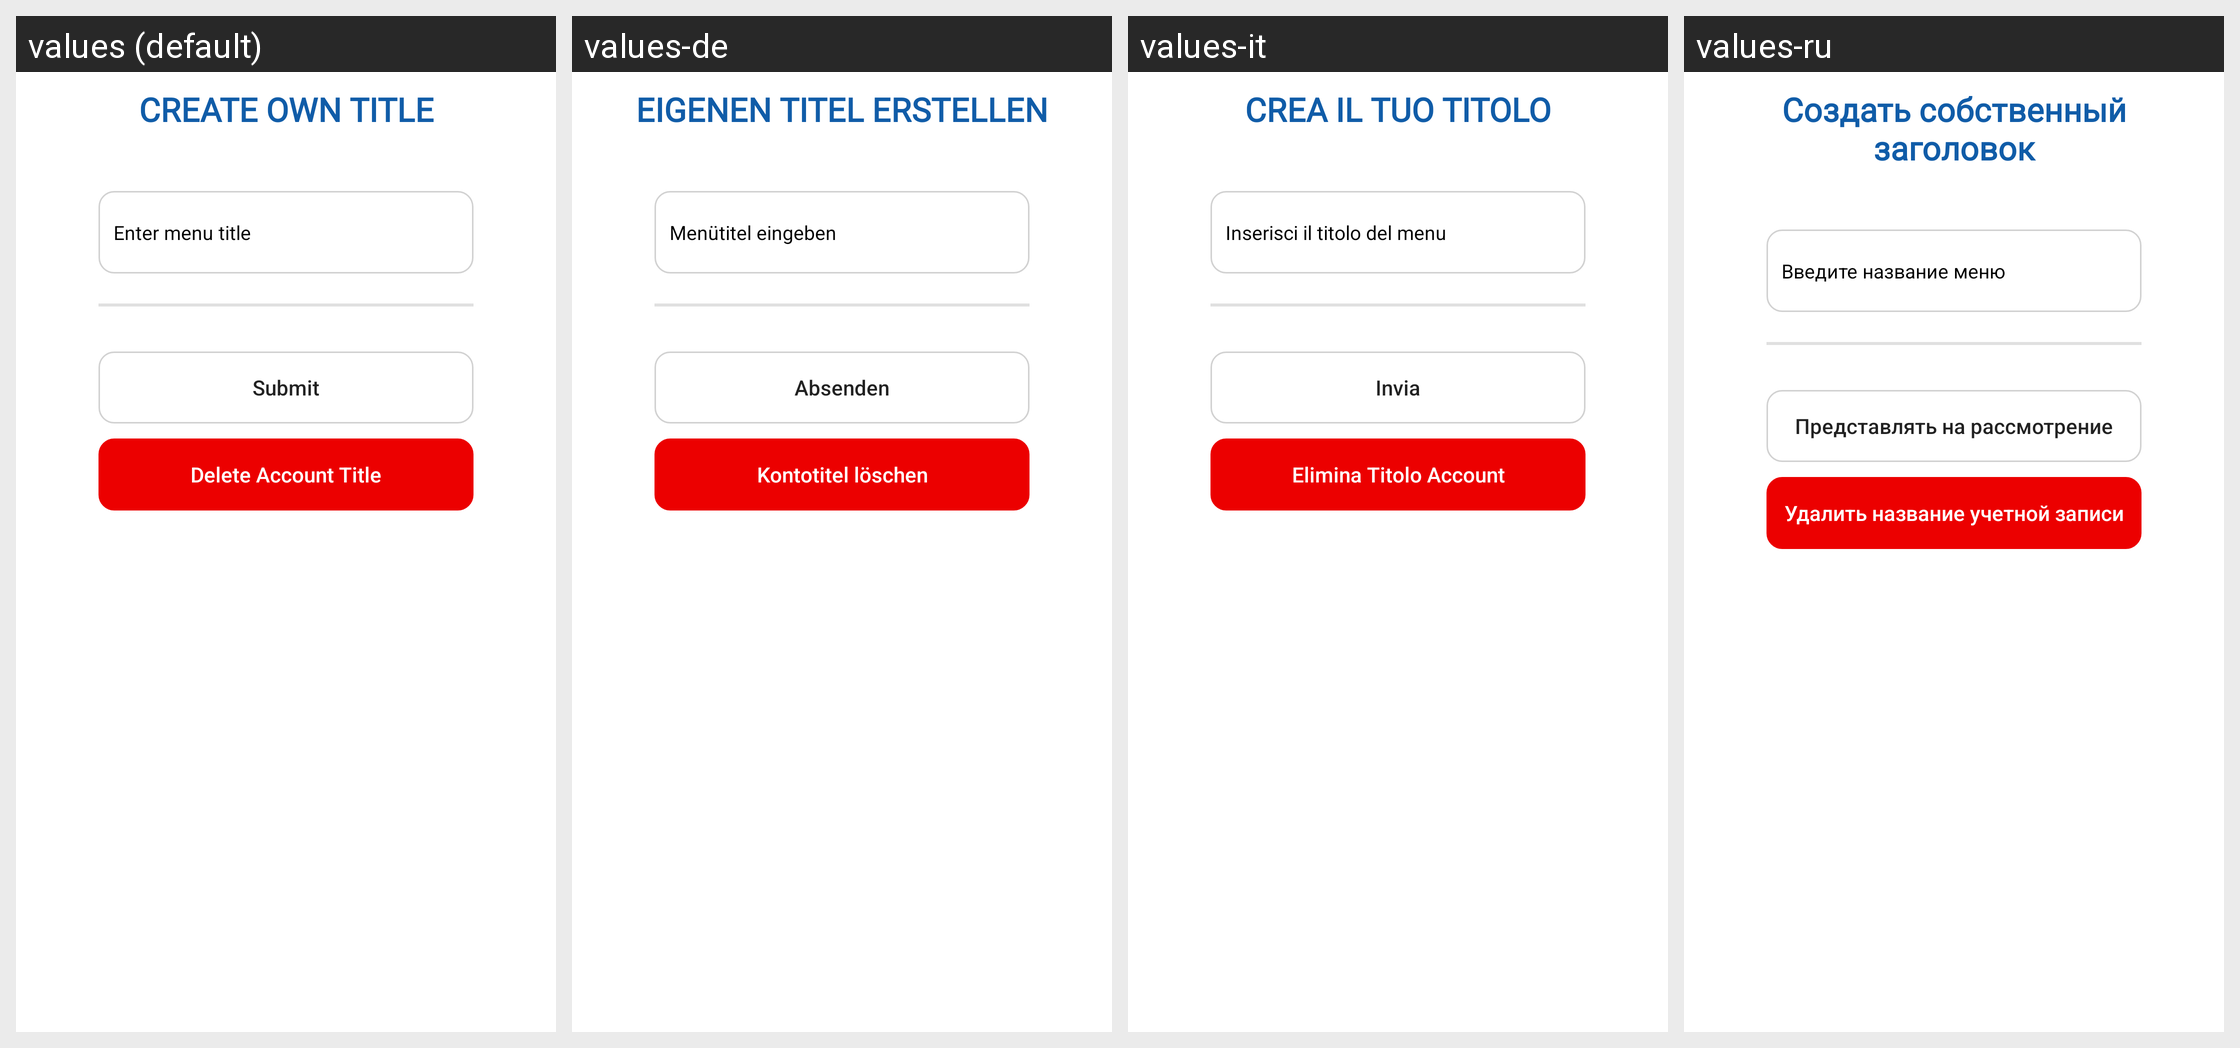

This grid shows one Android layout under several languages. Give, for every string resource on the screen, its name, the default text and each shown locale's text.
Android screen res/layout/bottomshit_create_menu_title.xml rendered under 4 locales, left to right: values (default), values-de, values-it, values-ru. Device: Nexus 5 (rendered at 1080×1920; each locale shown at half size, 540×960, under a caption strip naming it); theme Theme.BankingApp.
Other locales in the repository, not shown: values-ar, values-es, values-fr, values-hi, values-ja, values-nl, values-pt.
Strings drawn on this screen, with the default value and each locale's value (text and hints the layout hard-codes, and strings that could not be matched under every locale, appear in the picture but are not listed):

str_create_own_title
  values: CREATE OWN TITLE
  values-de: EIGENEN TITEL ERSTELLEN
  values-it: CREA IL TUO TITOLO
  values-ru: Создать собственный заголовок

enter_title
  values: Enter menu title
  values-de: Menütitel eingeben
  values-it: Inserisci il titolo del menu
  values-ru: Введите название меню

str_submit
  values: Submit
  values-de: Absenden
  values-it: Invia
  values-ru: Представлять на рассмотрение

delete_account_title
  values: Delete Account Title
  values-de: Kontotitel löschen
  values-it: Elimina Titolo Account
  values-ru: Удалить название учетной записи
